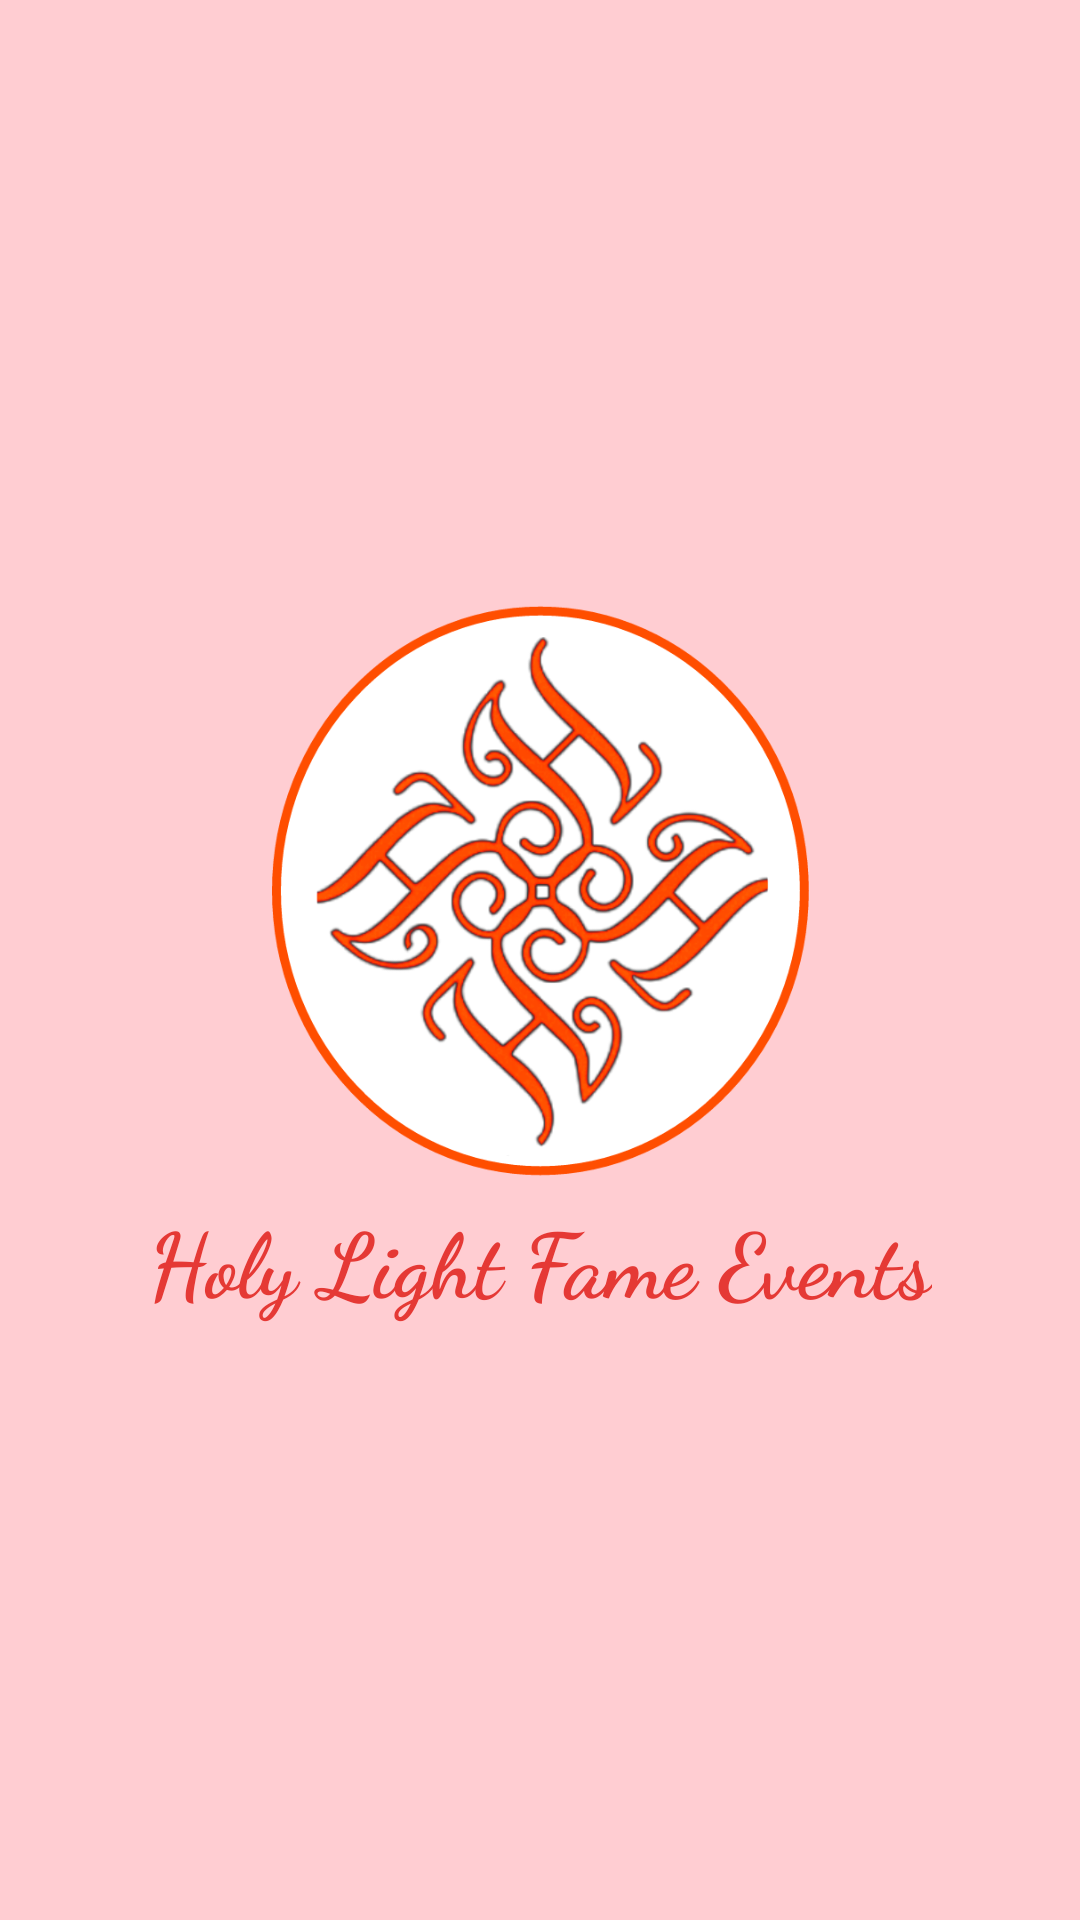

Layout XML and referenced resources for this Android screen:
<!-- AndroidManifest.xml: application theme AppTheme -->
<!-- res/layout/activity_splash.xml -->
<?xml version="1.0" encoding="utf-8"?>
<LinearLayout xmlns:android="http://schemas.android.com/apk/res/android"
    xmlns:app="http://schemas.android.com/apk/res-auto"
    xmlns:tools="http://schemas.android.com/tools"
    android:layout_width="match_parent"
    android:layout_height="match_parent"
    android:gravity="center"
    tools:context=".SplashActivity"
    android:background="@color/red_white"
    android:orientation="vertical">


    <ImageView
        android:id="@+id/imageView"
        android:layout_width="220dp"
        android:layout_height="200dp"
        app:srcCompat="@drawable/logo_with_bg" />

    <TextView
        android:layout_width="wrap_content"
        android:layout_height="wrap_content"
        android:text="Holy Light Fame Events"
        android:textStyle="bold"
        android:textSize="30sp"
        android:fontFamily="cursive"
        android:textColor="@color/colorPrimary"/>

</LinearLayout>
<!-- resources referenced by this layout -->
<resources>
  <color name="colorPrimary">#E53935</color>
  <color name="red_white">#FFCDD2</color>
  <!-- drawable logo_with_bg: png bitmap (drawable, 194458 bytes) -->
  <style name="AppTheme" parent="Theme.AppCompat.Light.NoActionBar">
          
          <item name="colorPrimary">@color/colorPrimary</item>
          <item name="colorPrimaryDark">@color/colorPrimaryDark</item>
          <item name="colorAccent">@color/colorAccent</item>
      </style>
  <color name="colorPrimaryDark">#D50000</color>
  <color name="colorAccent">#EF9A9A</color>
</resources>
